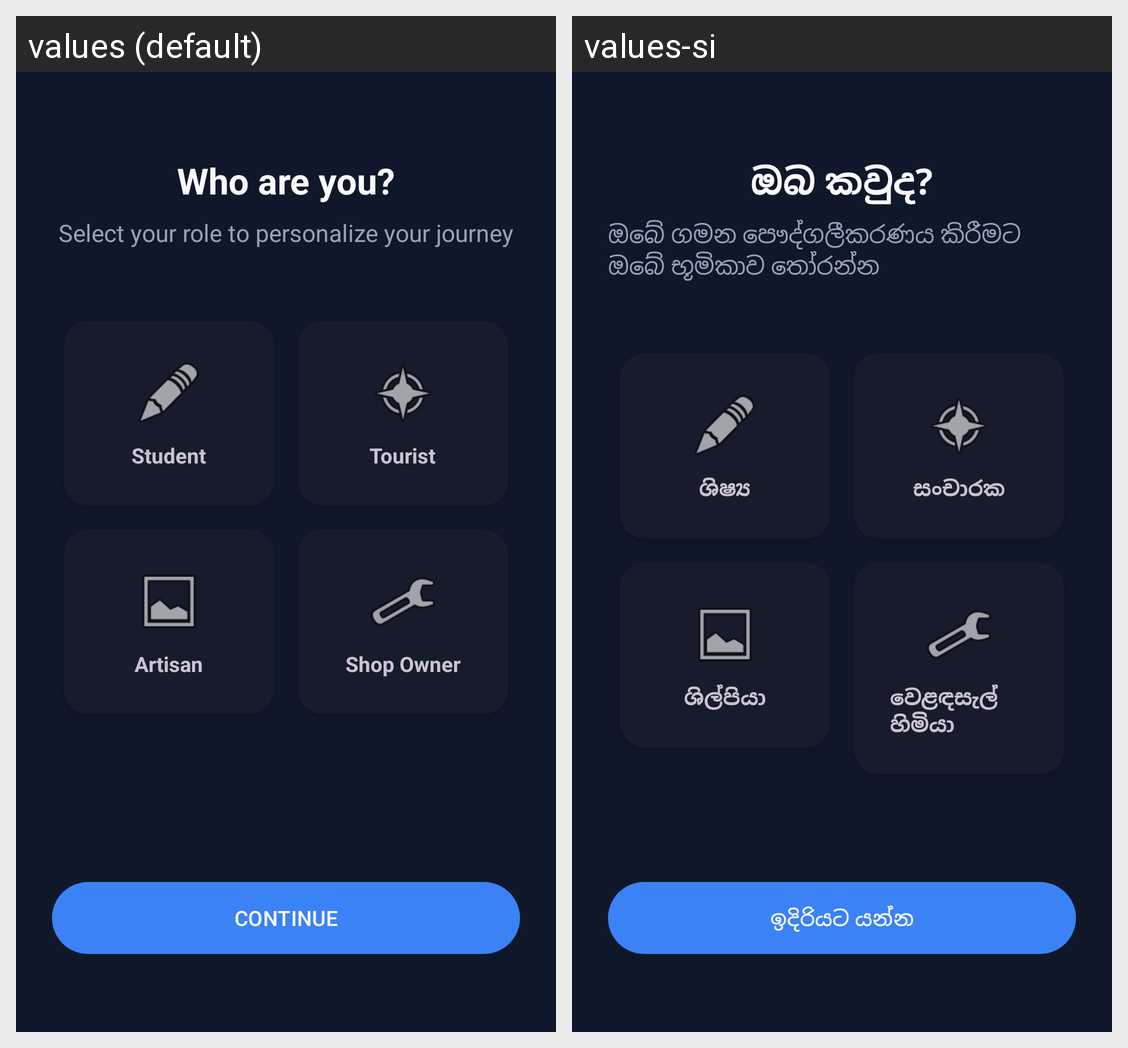

For this localized Android screen grid, give each drawn string resource with its value in every locale shown.
Android screen res/layout/activity_user_type_selection.xml rendered under 2 locales, left to right: values (default), values-si. Device: Nexus 5 (rendered at 1080×1920; each locale shown at half size, 540×960, under a caption strip naming it); theme Theme.CultureSync.
Strings drawn on this screen, with the default value and each locale's value (text and hints the layout hard-codes, and strings that could not be matched under every locale, appear in the picture but are not listed):

user_type_title
  values: Who are you?
  values-si: ඔබ කවුද?

user_type_subtitle
  values: Select your role to personalize your journey
  values-si: ඔබේ ගමන පෞද්ගලීකරණය කිරීමට ඔබේ භූමිකාව තෝරන්න

type_student
  values: Student
  values-si: ශිෂ්‍ය

type_tourist
  values: Tourist
  values-si: සංචාරක

type_artisan
  values: Artisan
  values-si: ශිල්පියා

type_shop_owner
  values: Shop Owner
  values-si: වෙළඳසැල් හිමියා

btn_continue
  values: Continue
  values-si: ඉදිරියට යන්න
